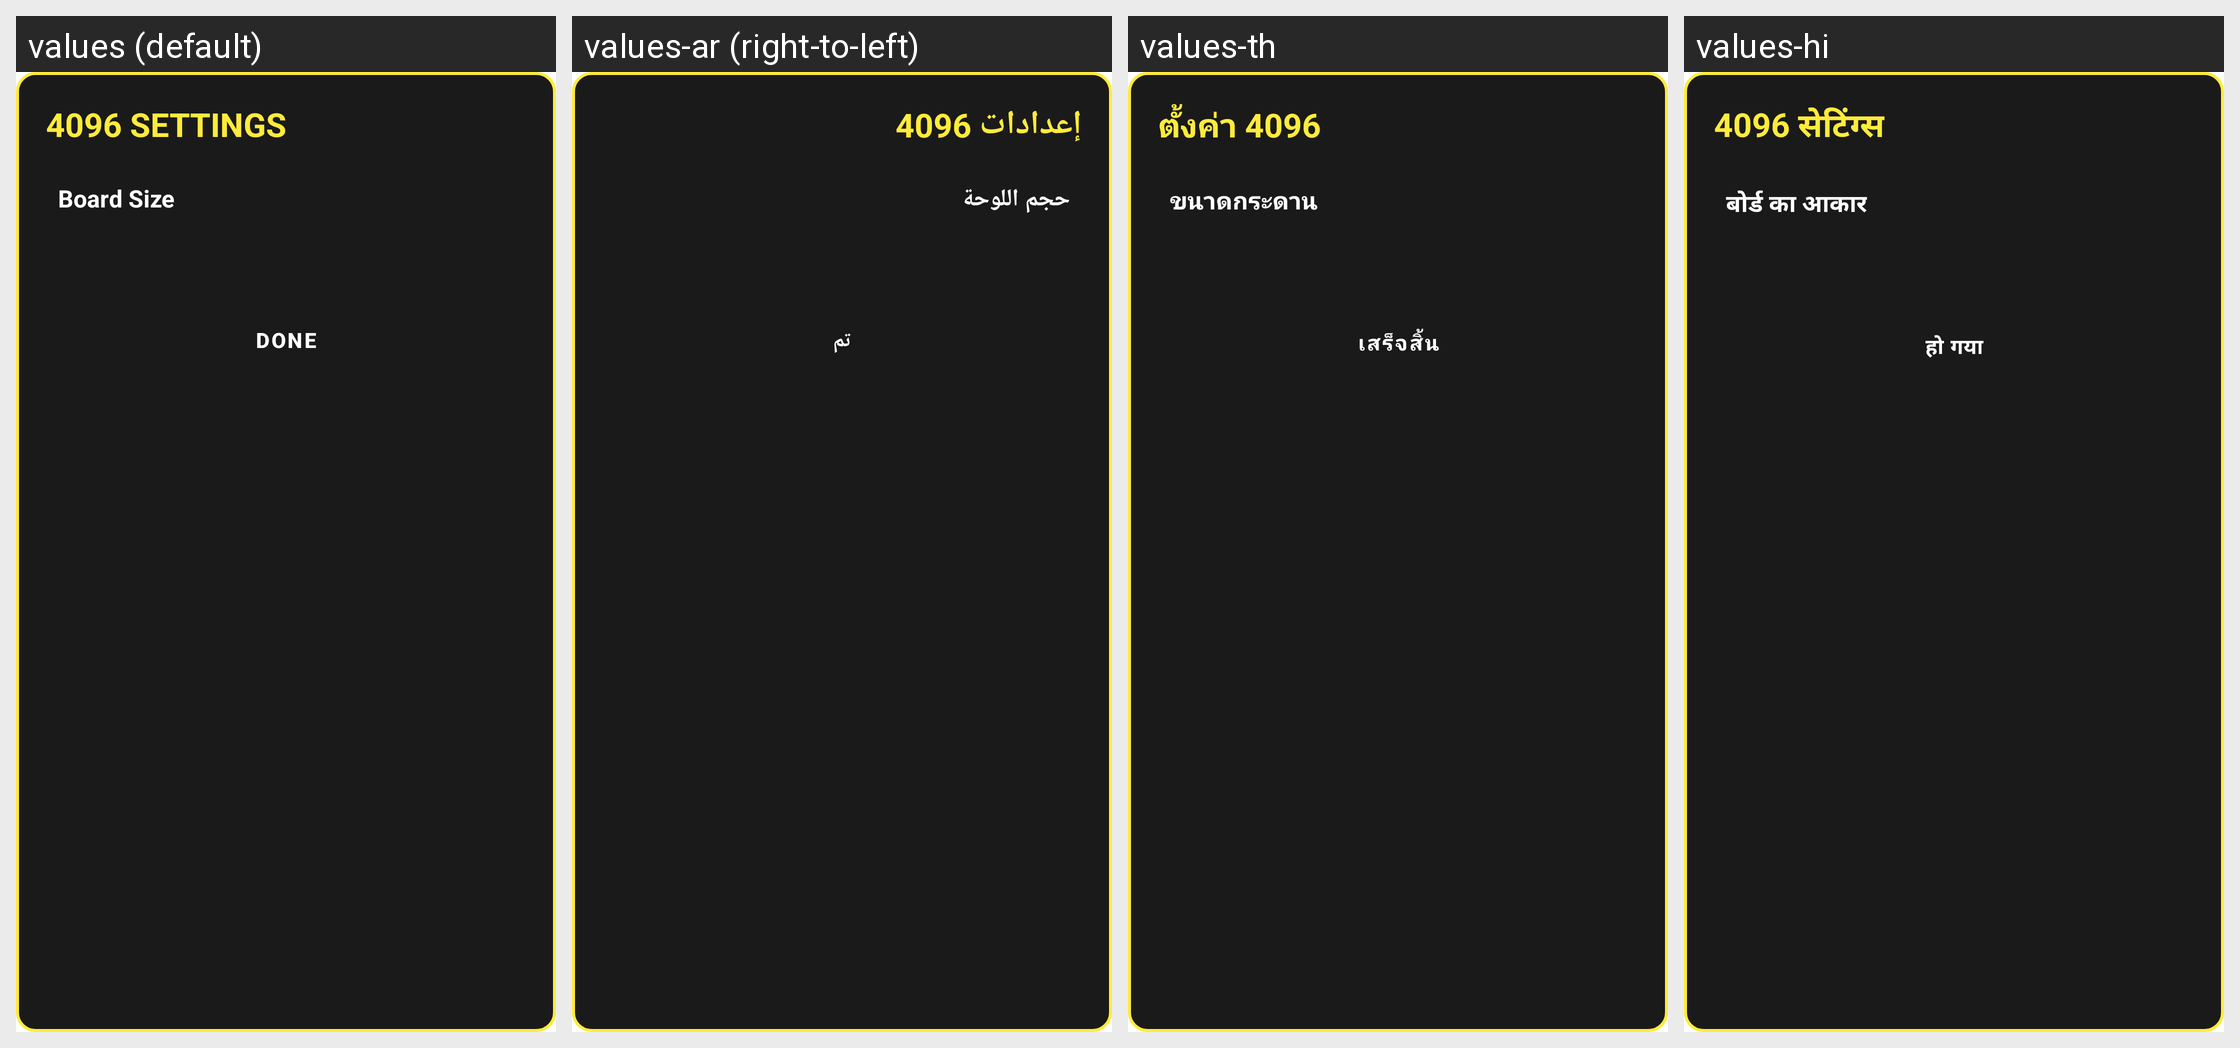

For this localized Android screen grid, give each drawn string resource with its value in every locale shown.
Android screen res/layout/dialog_twentyfortyeight_settings.xml rendered under 4 locales, left to right: values (default), values-ar (right-to-left), values-th, values-hi. Device: Nexus 5 (rendered at 1080×1920; each locale shown at half size, 540×960, under a caption strip naming it); theme Theme.MyApplication.
Other locales in the repository, not shown: values-de, values-es, values-fr, values-in, values-it, values-ja, values-ko, values-pt, values-ru, values-tr, values-vi, values-zh-rCN.
Strings drawn on this screen, with the default value and each locale's value (text and hints the layout hard-codes, and strings that could not be matched under every locale, appear in the picture but are not listed):

game_4096_settings_title
  values: 4096 SETTINGS
  values-ar: إعدادات 4096
  values-th: ตั้งค่า 4096
  values-hi: 4096 सेटिंग्स

tictactoe_size_label
  values: Board Size
  values-ar: حجم اللوحة
  values-th: ขนาดกระดาน
  values-hi: बोर्ड का आकार

trex_done
  values: DONE
  values-ar: تم
  values-th: เสร็จสิ้น
  values-hi: हो गया
